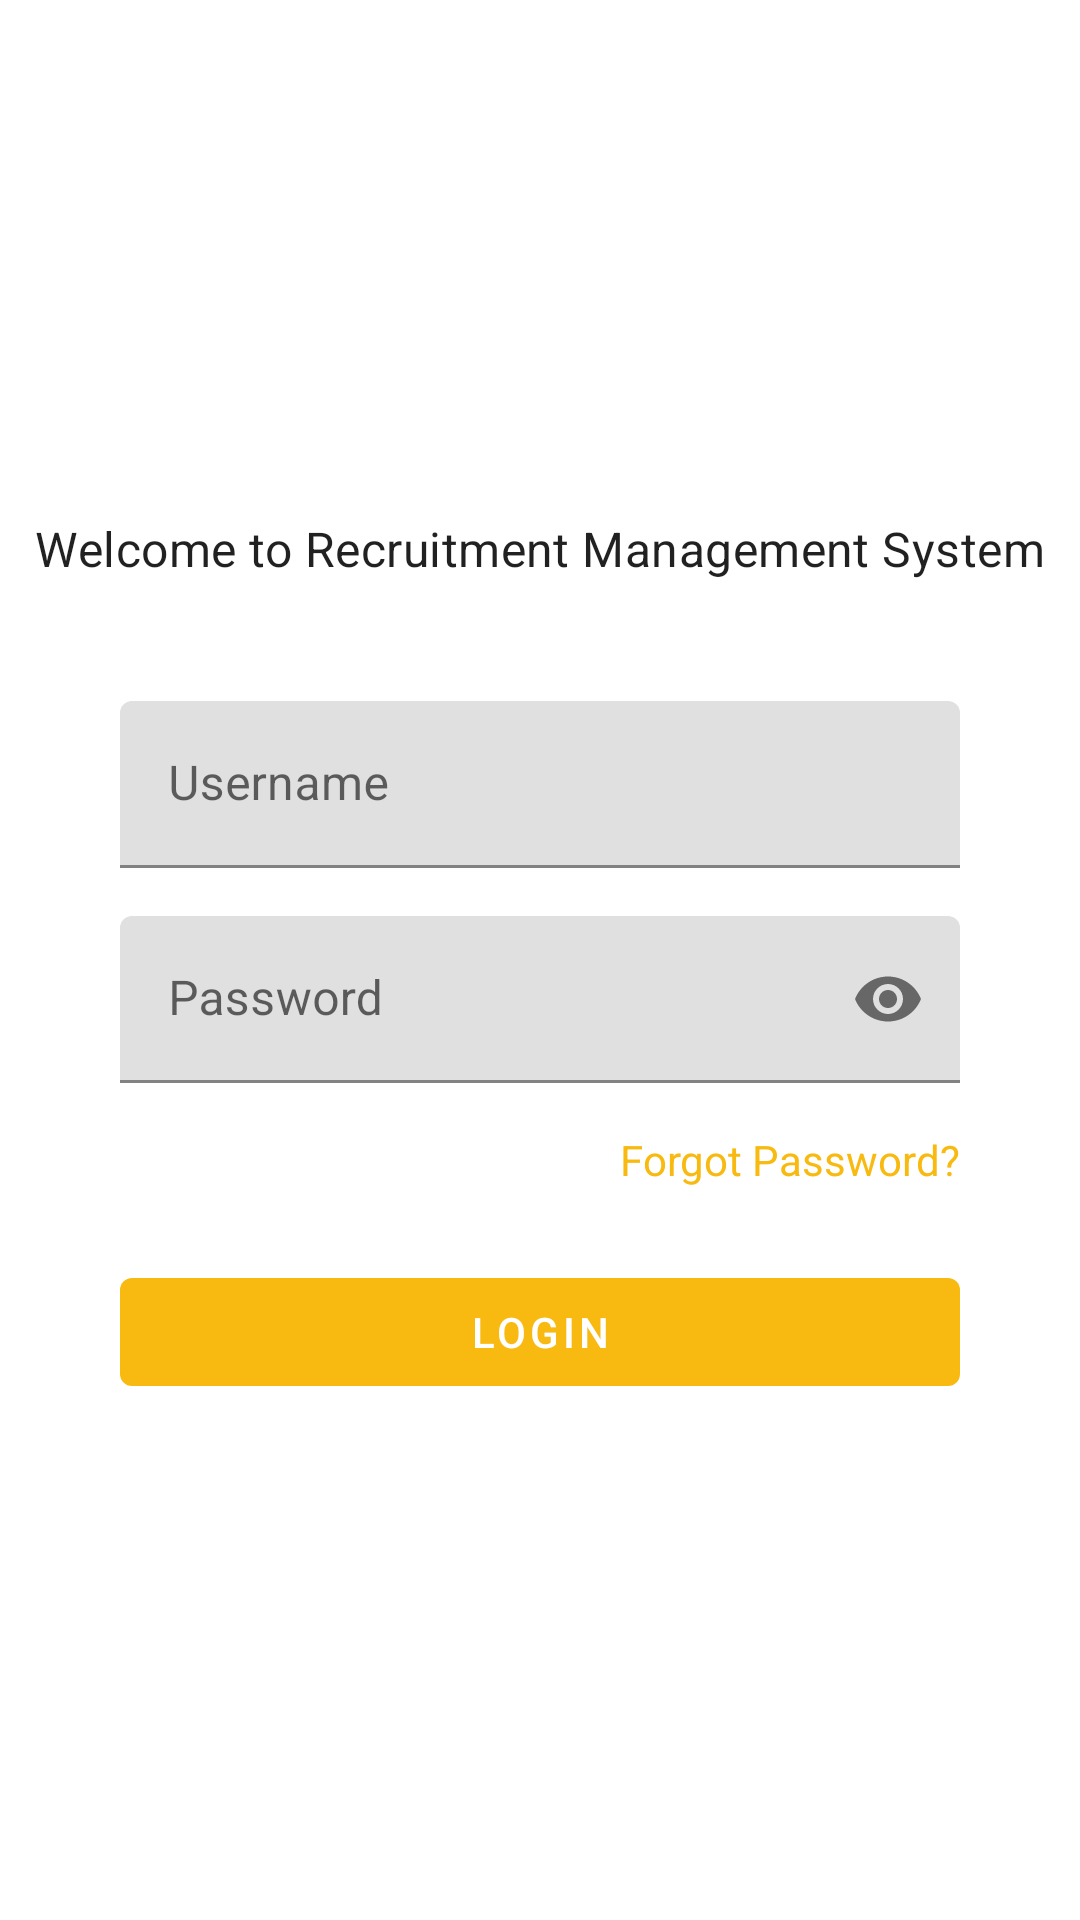

Here is an Android app screen rendered from its layout file. Give the layout XML and the strings, colors and styles it references.
<!-- AndroidManifest.xml: application theme AppTheme -->
<!-- res/layout/activity_login.xml -->
<?xml version="1.0" encoding="utf-8"?>
<androidx.constraintlayout.widget.ConstraintLayout xmlns:android="http://schemas.android.com/apk/res/android"
    xmlns:app="http://schemas.android.com/apk/res-auto"
    xmlns:tools="http://schemas.android.com/tools"
    android:layout_width="match_parent"
    android:layout_height="match_parent"
    tools:context=".login.LoginActivity">
    <ImageView
        android:id="@+id/imageView2"
        android:layout_width="wrap_content"
        android:layout_height="wrap_content"
        android:layout_marginBottom="40dp"
        app:layout_constraintBottom_toTopOf="@+id/constraintLayout"
        app:layout_constraintEnd_toEndOf="parent"
        app:layout_constraintHorizontal_bias="0.5"
        android:transitionName="@string/transition_image"
        app:layout_constraintStart_toStartOf="parent"
        app:srcCompat="@drawable/unihyrlogo" />

    <androidx.constraintlayout.widget.ConstraintLayout
        android:id="@+id/constraintLayout"
        android:layout_width="match_parent"
        android:layout_height="wrap_content"
        app:layout_constraintBottom_toBottomOf="parent"
        app:layout_constraintTop_toTopOf="parent">

        <TextView
            android:id="@+id/textView"
            android:layout_width="wrap_content"
            android:layout_height="wrap_content"
            android:text="Welcome to Recruitment Management System"
            android:textAppearance="@style/TextAppearance.MaterialComponents.Subtitle1"
            app:layout_constraintEnd_toEndOf="parent"
            app:layout_constraintHorizontal_bias="0.5"
            app:layout_constraintStart_toStartOf="parent"
            app:layout_constraintTop_toTopOf="parent" />

        <TextView
            android:id="@+id/textView2"
            android:layout_width="wrap_content"
            android:layout_height="wrap_content"
            android:layout_marginTop="16dp"
            android:layout_marginEnd="40dp"
            android:text="Forgot Password?"
            android:textColor="@color/colorPrimary"
            app:layout_constraintEnd_toEndOf="parent"
            app:layout_constraintTop_toBottomOf="@+id/tilPassword" />

        <com.google.android.material.button.MaterialButton
            android:id="@+id/btnLogin"
            android:layout_width="0dp"
            android:layout_height="wrap_content"
            android:layout_marginStart="40dp"
            android:layout_marginTop="24dp"
            android:layout_marginEnd="40dp"
            android:text="Login"
            style="@style/Widget.MaterialComponents.Button.UnelevatedButton"
            app:layout_constraintEnd_toEndOf="parent"
            app:layout_constraintStart_toStartOf="parent"
            app:layout_constraintTop_toBottomOf="@+id/textView2" />

        <com.google.android.material.textfield.TextInputLayout
            android:id="@+id/tilUsername"
            android:layout_width="0dp"
            android:layout_height="wrap_content"
            android:layout_marginStart="40dp"
            android:layout_marginTop="40dp"
            android:layout_marginEnd="40dp"
            android:hint="Username"
            app:layout_constraintEnd_toEndOf="parent"
            app:layout_constraintStart_toStartOf="parent"
            app:layout_constraintTop_toBottomOf="@+id/textView">

            <com.google.android.material.textfield.TextInputEditText
                android:id="@+id/etUsername"
                android:layout_width="match_parent"
                android:layout_height="match_parent"
                android:inputType="text" />
        </com.google.android.material.textfield.TextInputLayout>

        <com.google.android.material.textfield.TextInputLayout
            android:id="@+id/tilPassword"
            android:layout_width="0dp"
            android:layout_height="wrap_content"
            android:layout_marginStart="40dp"
            android:layout_marginTop="16dp"
            android:layout_marginEnd="40dp"
            android:hint="Password"
            app:endIconMode="password_toggle"
            app:layout_constraintEnd_toEndOf="parent"
            app:layout_constraintStart_toStartOf="parent"
            app:layout_constraintTop_toBottomOf="@+id/tilUsername">

            <com.google.android.material.textfield.TextInputEditText
                android:id="@+id/etPassword"
                android:layout_width="match_parent"
                android:layout_height="match_parent"
                android:inputType="textPassword" />
        </com.google.android.material.textfield.TextInputLayout>
    </androidx.constraintlayout.widget.ConstraintLayout>
</androidx.constraintlayout.widget.ConstraintLayout>
<!-- resources referenced by this layout -->
<resources>
  <color name="colorPrimary">#F8BA11</color>
  <string name="transition_image">transition_logo</string>
  <style name="AppTheme" parent="Theme.MaterialComponents.DayNight.NoActionBar">
          
          <item name="colorPrimary">@color/colorPrimary</item>
          <item name="colorPrimaryDark">@color/colorPrimaryDark</item>
          <item name="colorAccent">@color/colorAccent</item>
          <item name="android:windowContentTransitions">true</item>
      </style>
  <color name="colorPrimaryDark">#C08A00</color>
  <color name="colorAccent">#F8BA11</color>
</resources>
